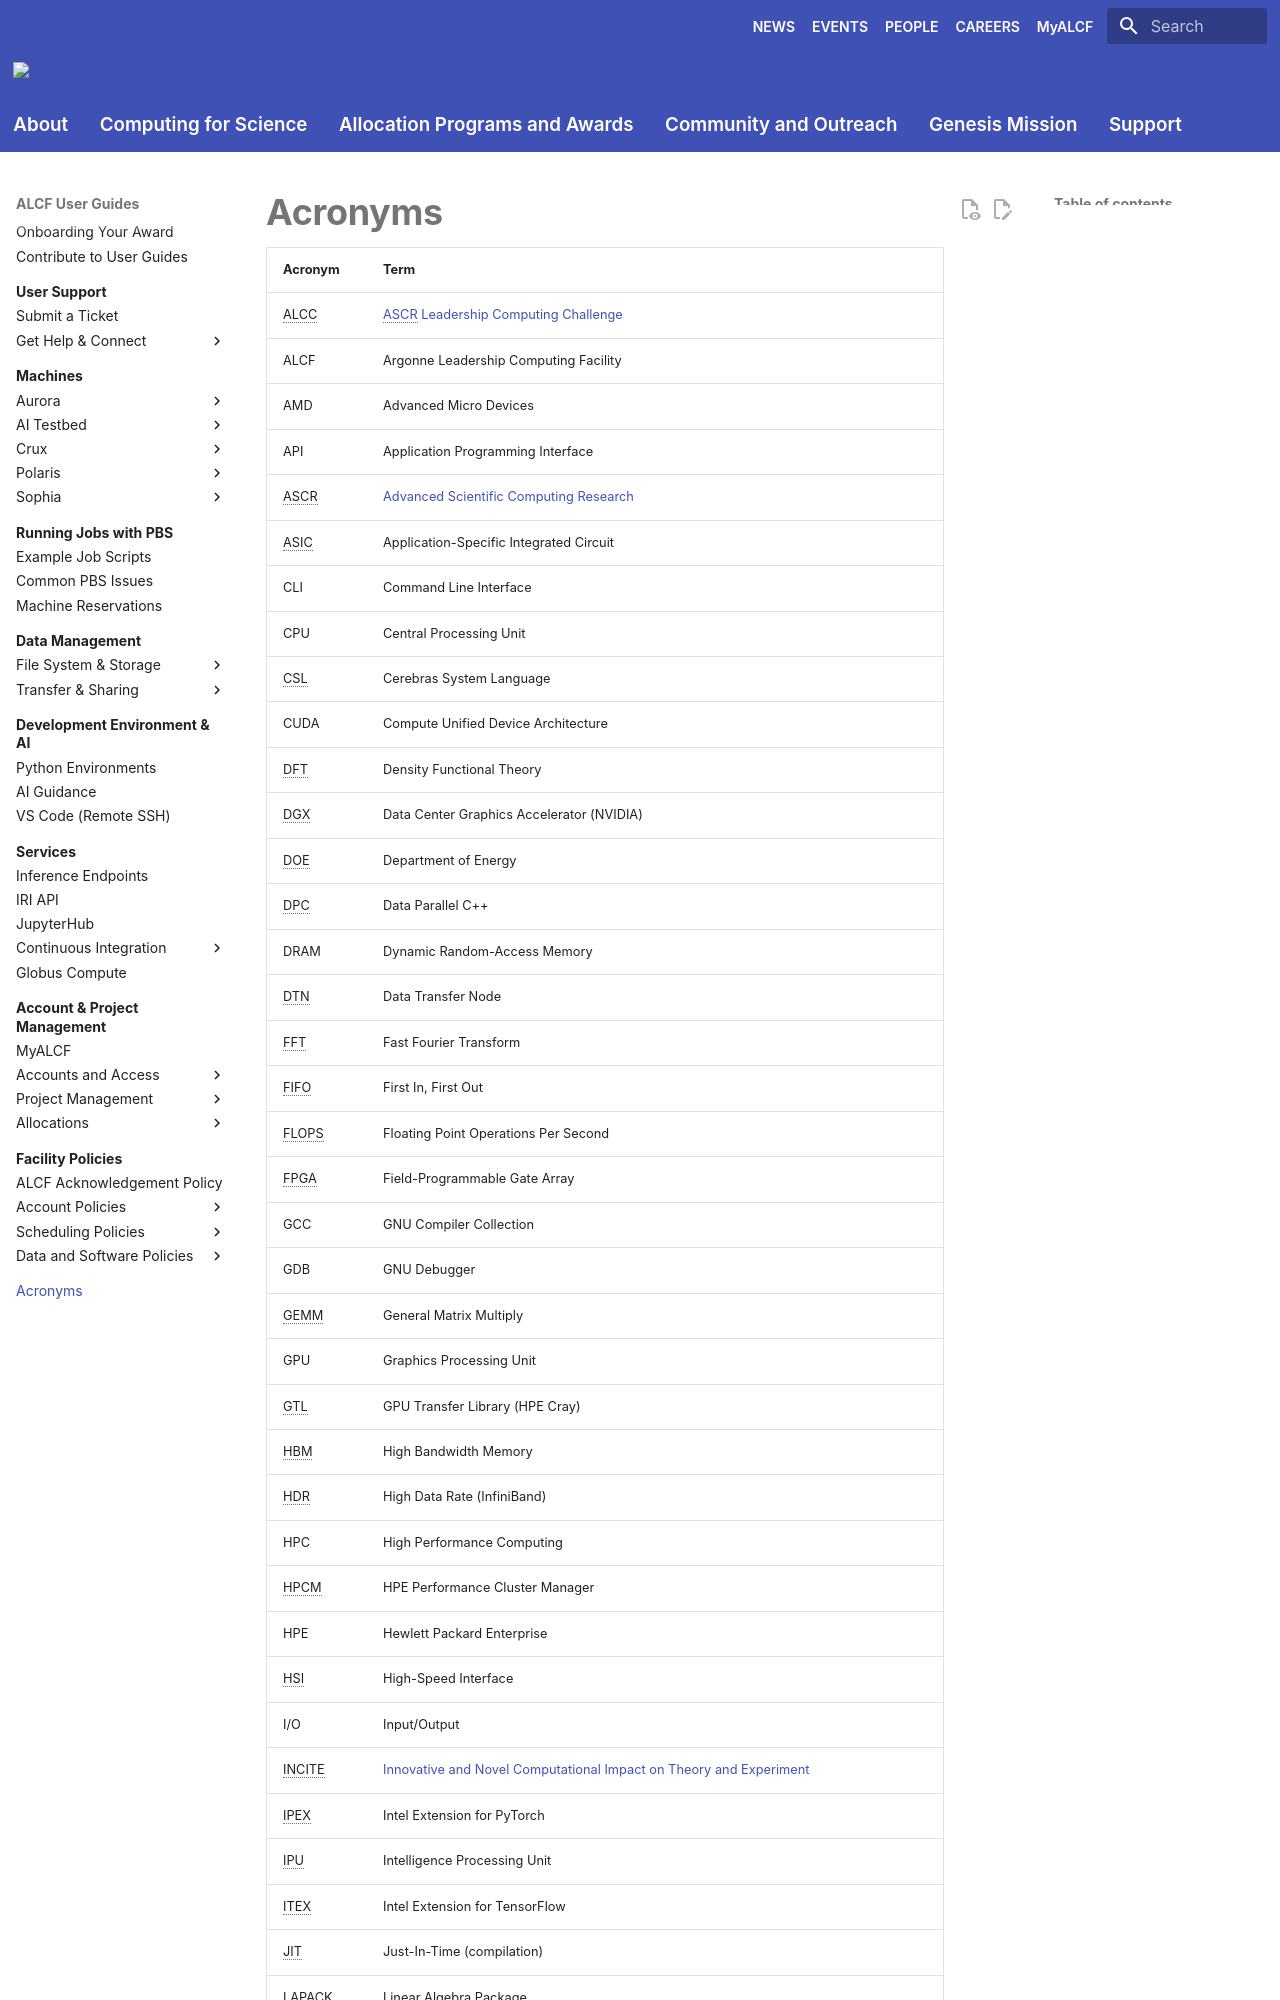

repository: argonne-lcf/user-guides · page: acronyms/index.html · generator: mkdocs

# Acronyms

<!-- TODO: wait for an ability to disable the abbr extension on this page;
https://github.com/squidfunk/mkdocs-material/discussions/5139, or new Instant Previews advanced Glossary 
plugin replacement: https://github.com/squidfunk/mkdocs-material/issues/6704-->
